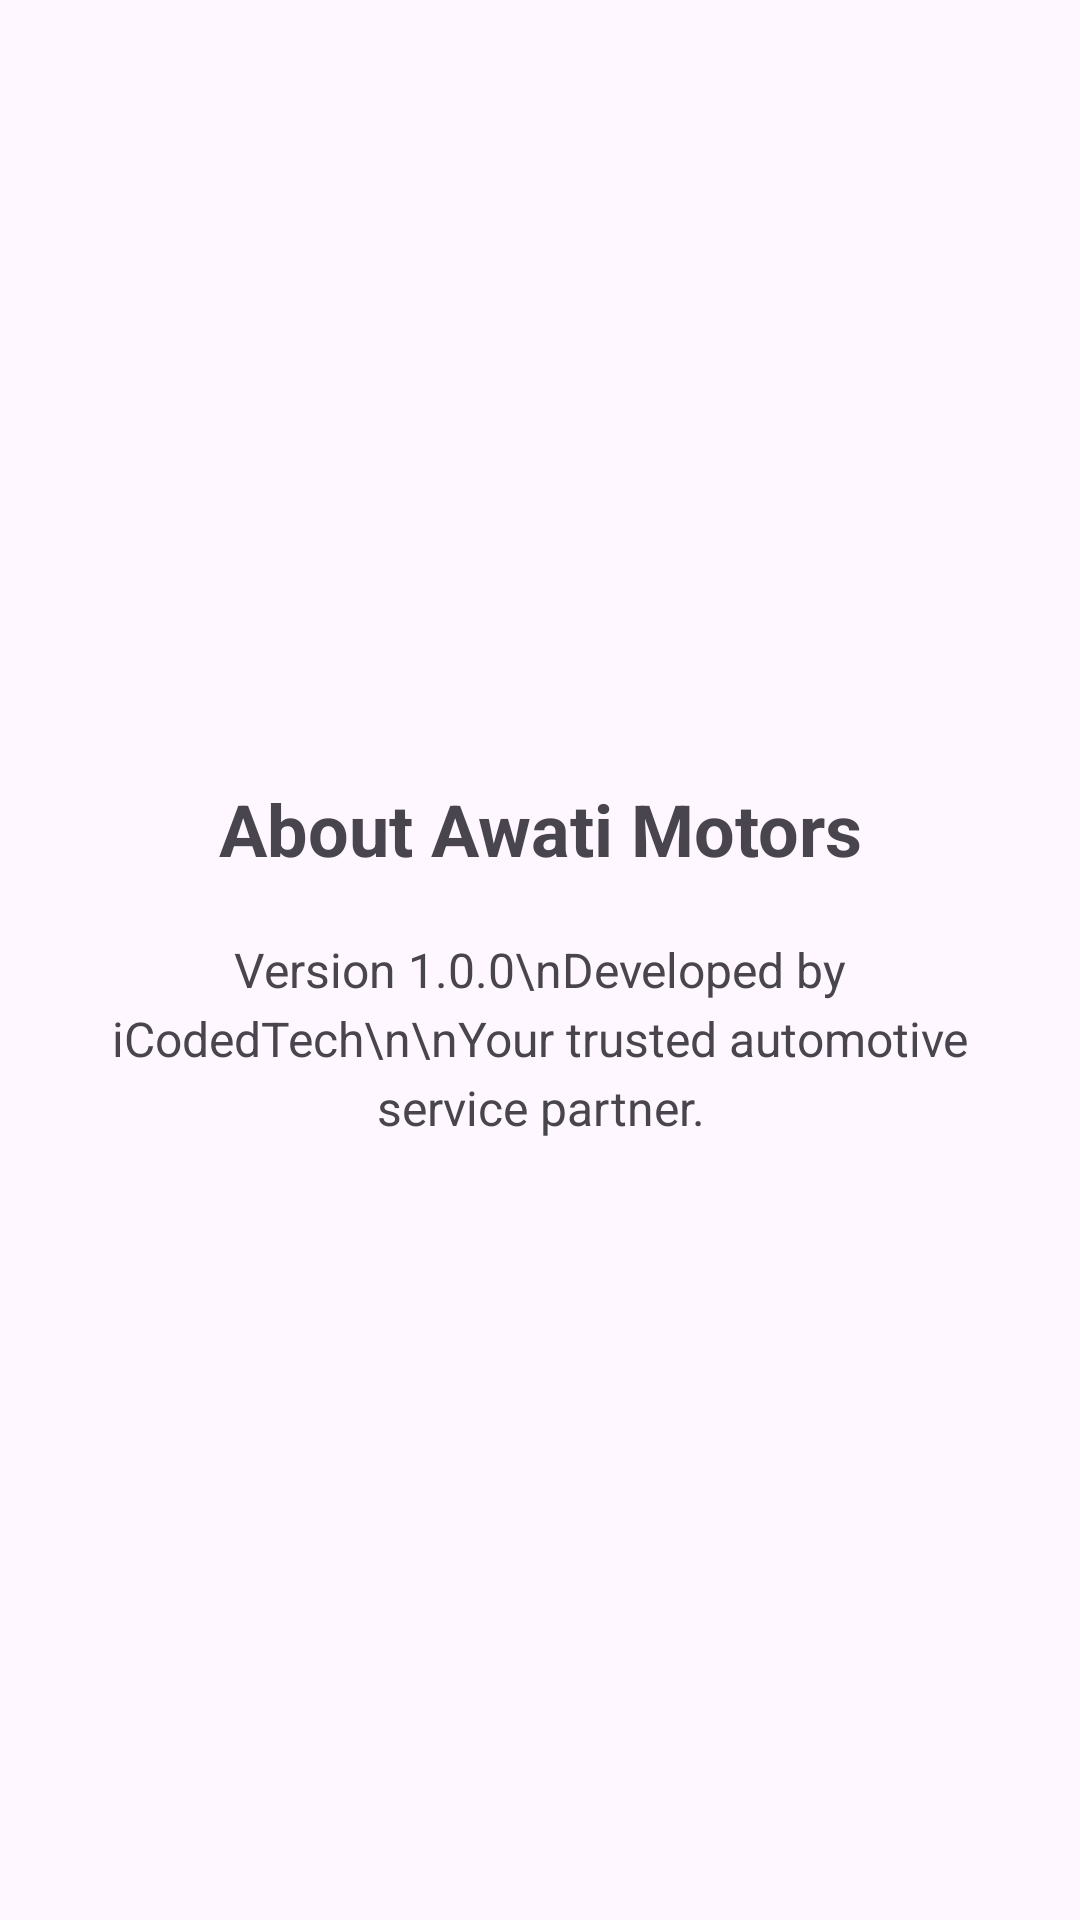

Produce the Android XML layout that renders to this screen, including the resource entries it uses.
<!-- AndroidManifest.xml: application theme Theme.AwatiMotors -->
<!-- res/layout/fragment_about.xml -->
<?xml version="1.0" encoding="utf-8"?>
<LinearLayout xmlns:android="http://schemas.android.com/apk/res/android"
    android:layout_width="match_parent"
    android:layout_height="match_parent"
    android:orientation="vertical"
    android:padding="16dp"
    android:gravity="center">

    <TextView
        android:layout_width="match_parent"
        android:layout_height="wrap_content"
        android:text="About Awati Motors"
        android:textSize="24sp"
        android:textStyle="bold"
        android:gravity="center"
        android:layout_marginBottom="20dp" />

    <TextView
        android:layout_width="match_parent"
        android:layout_height="wrap_content"
        android:text="Version 1.0.0\nDeveloped by iCodedTech\n\nYour trusted automotive service partner."
        android:textSize="16sp"
        android:gravity="center"
        android:lineSpacingExtra="4dp" />

</LinearLayout>
<!-- resources referenced by this layout -->
<resources>
  <style name="Theme.AwatiMotors" parent="Base.Theme.AwatiMotors" />
  <style name="Base.Theme.AwatiMotors" parent="Theme.Material3.DayNight.NoActionBar">
          
          
      </style>
</resources>
